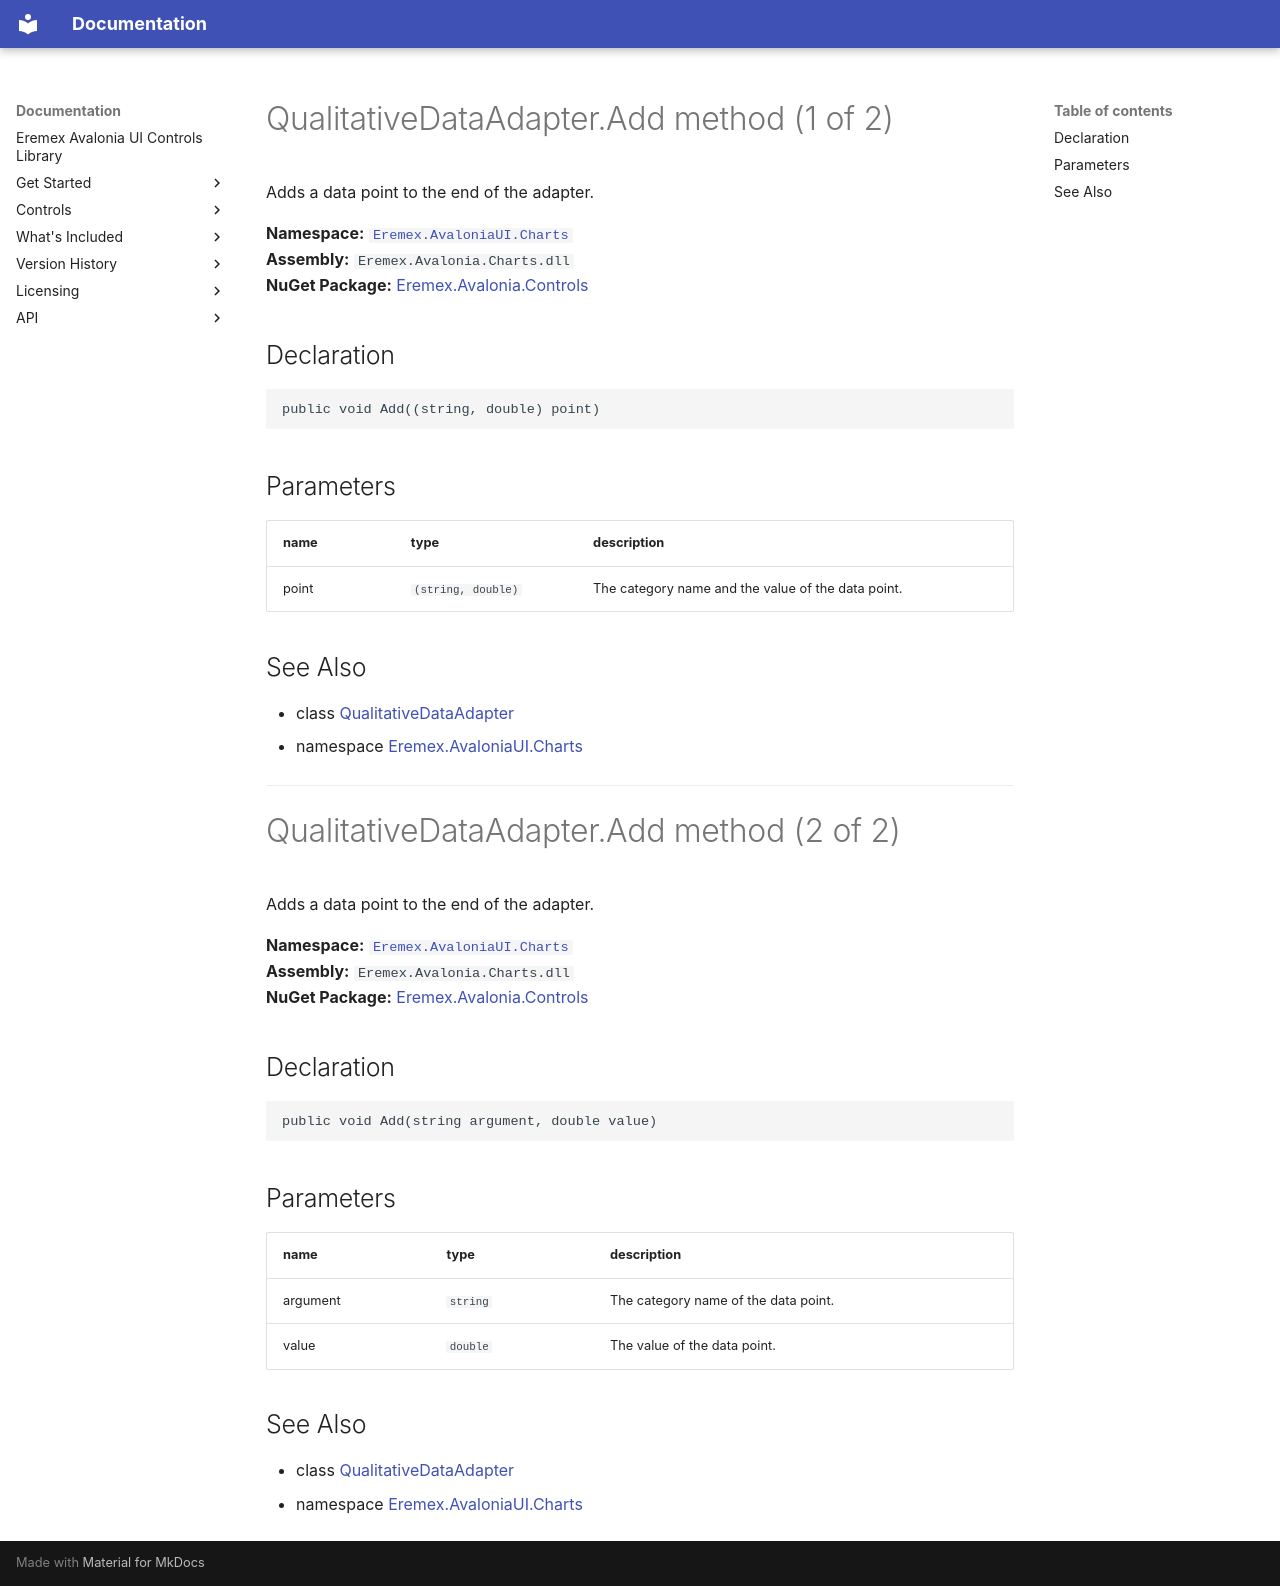

repository: Eremex/controls-doc · page: API/Eremex.AvaloniaUI.Charts/QualitativeDataAdapter/Add/index.html · generator: mkdocs

# QualitativeDataAdapter.Add method (1 of 2)

Adds a data point to the end of the adapter.

**Namespace:** [`Eremex.AvaloniaUI.Charts`](../index.md)  
**Assembly:** `Eremex.Avalonia.Charts.dll`  
**NuGet Package:** [Eremex.Avalonia.Controls](https://www.nuget.org/packages/Eremex.Avalonia.Controls)

## Declaration

```csharp
public void Add((string, double) point)
```

## Parameters

| name | type | description |
| --- | --- | --- |
| point | `(string, double)` | The category name and the value of the data point. |

## See Also

* class [QualitativeDataAdapter](../QualitativeDataAdapter.md)
* namespace [Eremex.AvaloniaUI.Charts](../index.md)

---

# QualitativeDataAdapter.Add method (2 of 2)

Adds a data point to the end of the adapter.

**Namespace:** [`Eremex.AvaloniaUI.Charts`](../index.md)  
**Assembly:** `Eremex.Avalonia.Charts.dll`  
**NuGet Package:** [Eremex.Avalonia.Controls](https://www.nuget.org/packages/Eremex.Avalonia.Controls)

## Declaration

```csharp
public void Add(string argument, double value)
```

## Parameters

| name | type | description |
| --- | --- | --- |
| argument | `string` | The category name of the data point. |
| value | `double` | The value of the data point. |

## See Also

* class [QualitativeDataAdapter](../QualitativeDataAdapter.md)
* namespace [Eremex.AvaloniaUI.Charts](../index.md)

<!-- DO NOT EDIT: generated by xmldocmd for Eremex.Avalonia.Charts.dll -->
